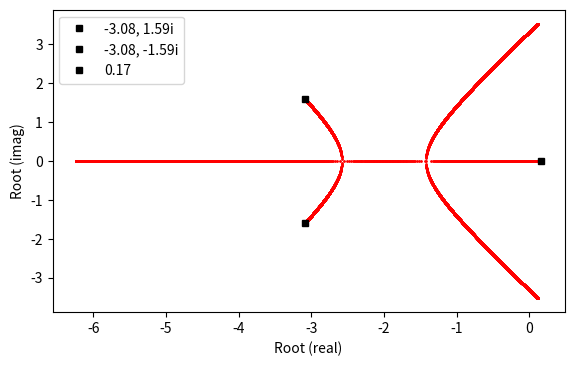

The matplotlib source for this figure: (Note: this script raises an exception after producing the figure.)
# Stability Analysis
# YouTube: https://youtu.be/Y2BxAQxa0Vo
# [redacted]
import math
import numpy as np
import matplotlib.pyplot as plt
from matplotlib.widgets import Slider, Button, RadioButtons

# open loop
num = [4.0]
den = [1.0,6.0,11.0,6.0]
def dcl(K):
    return [1.0,6.0,11.0,4.0*K+6.0]

# root locus plot
n = 10000 # number of points to plot
nr = len(den)-1 # number of roots
rs = np.zeros((n,2*nr))   # store results
Kc1 = -2.0
Kc2 = 18.0
Kc = np.linspace(Kc1,Kc2,n)  # Kc values
for i in range(n):        # cycle through n times
    roots = np.roots(dcl(Kc[i]))
    for j in range(nr):   # store roots
        rs[i,j] = roots[j].real # store real
        rs[i,j+nr] = roots[j].imag # store imaginary

# create the image
fig, ax = plt.subplots()
plt.subplots_adjust(left=0.10, bottom=0.25)
ls = []
for i in range(nr):
    plt.plot(rs[:,i],rs[:,i+nr],'r.',markersize=2)
    # this handle is required to update the plot
    if math.isclose(rs[0,i+nr],0.0):
        lbl = f'{rs[0,i]:0.2f}'
    else:
        lbl = f'{rs[0,i]:0.2f}, {rs[0,i+nr]:0.2f}i'
    l, = plt.plot(rs[0,i],rs[0,i+nr], 'ks', markersize=5,label=lbl)
    ls.append(l)  
leg = plt.legend(loc='best')
plt.xlabel('Root (real)')
plt.ylabel('Root (imag)')
plt.grid(b=True, which='major', color='b', linestyle='-',alpha=0.5)
plt.grid(b=True, which='minor', color='r', linestyle='--',alpha=0.5)

plt.xlim([-4.0,0.5])
#plt.ylim([-4.0,4.0])

# slider creation
axcolor = 'lightgoldenrodyellow'
axKc = plt.axes([0.10, 0.1, 0.80, 0.03], facecolor=axcolor)
sKc = Slider(axKc, 'Kc', Kc1, Kc2, valinit=0, valstep=0.1)

def update(val):
    Kc_val= sKc.val
    indx = (np.abs(Kc-Kc_val)).argmin()
    for i in range(nr):
        ls[i].set_ydata(rs[indx,i+nr])
        ls[i].set_xdata(rs[indx,i])
        if math.isclose(rs[indx,i+nr],0.0):
            lbl = f'{rs[indx,i]:0.2f}'
        else:
            lbl = f'{rs[indx,i]:0.2f}, {rs[indx,i+nr]:0.2f}i'
        leg.texts[i].set_text(lbl)
    fig.canvas.draw_idle()
sKc.on_changed(update)

resetax = plt.axes([0.8, 0.025, 0.1, 0.04])
button = Button(resetax, 'Reset', color=axcolor, hovercolor='0.975')

def reset(event):
    sKc.reset()
button.on_clicked(reset)

plt.show()